Labelled photos from "color_detector", an image-classification folder in paanajot/goldbox. The possible labels are: green, green inputs, purple, purple inputs, red, red inputs.

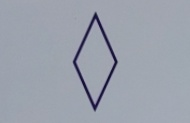
Label: purple

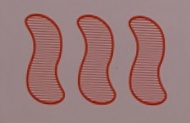
Label: red

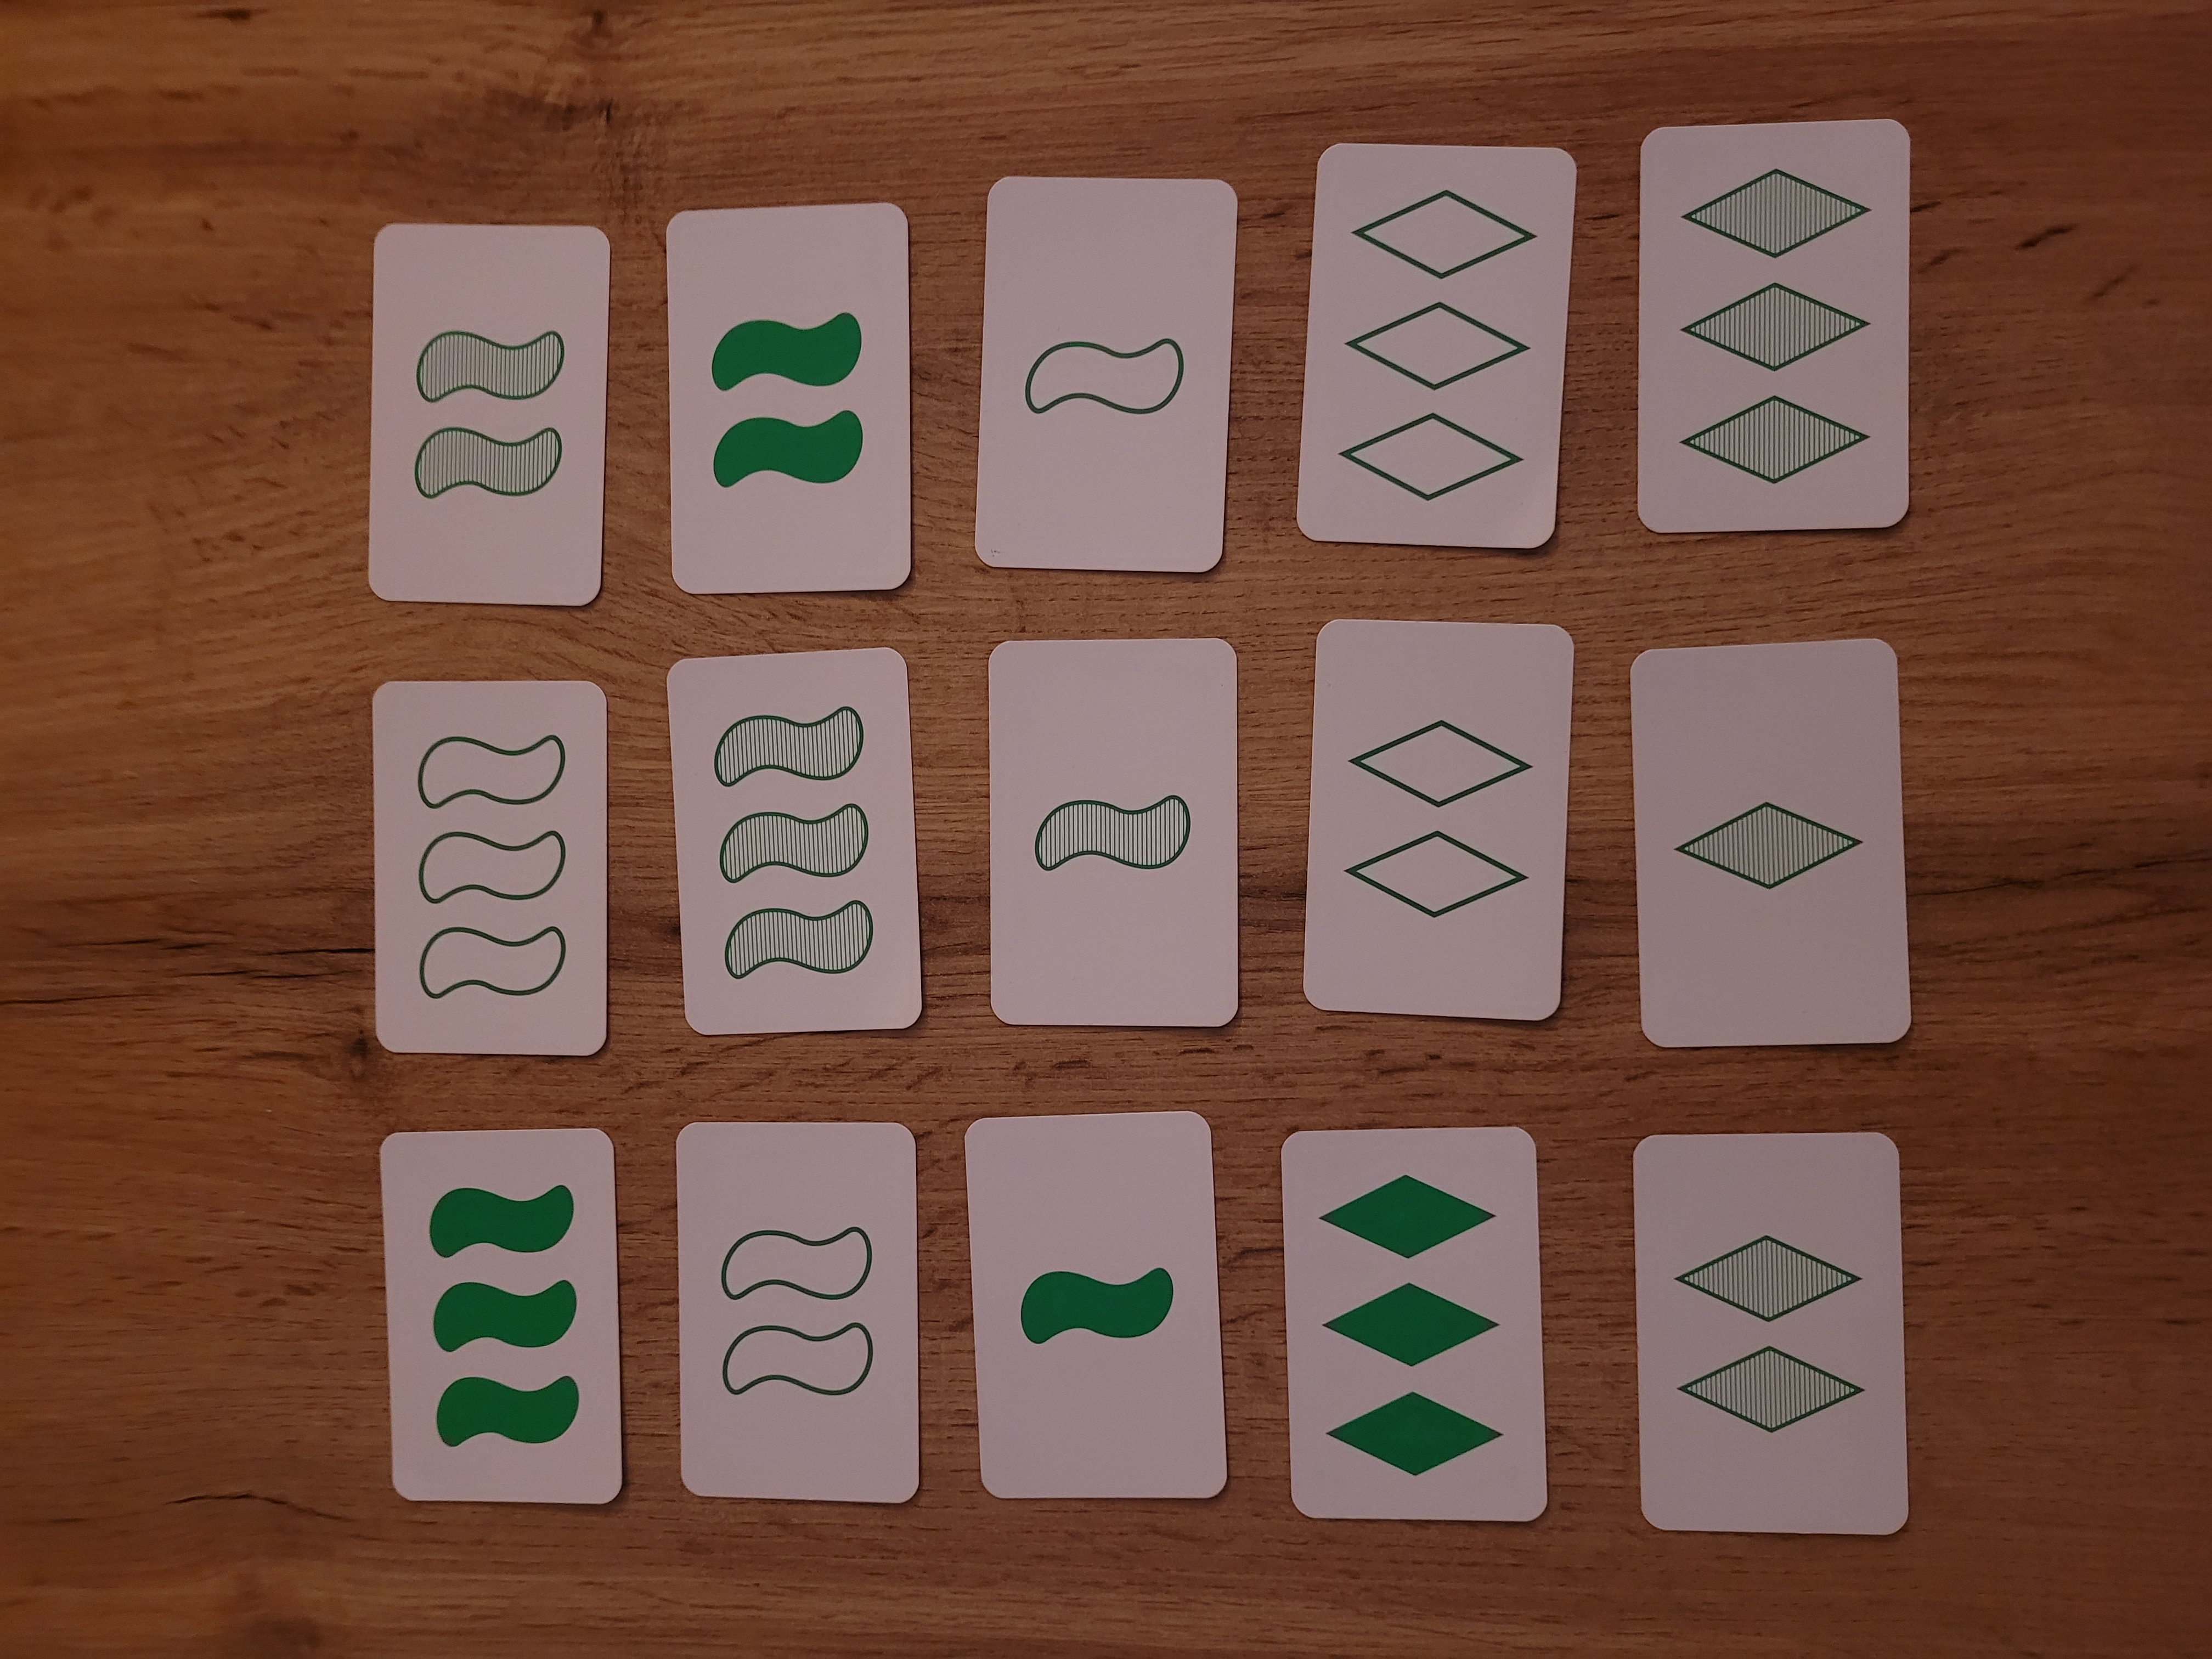
Label: green inputs

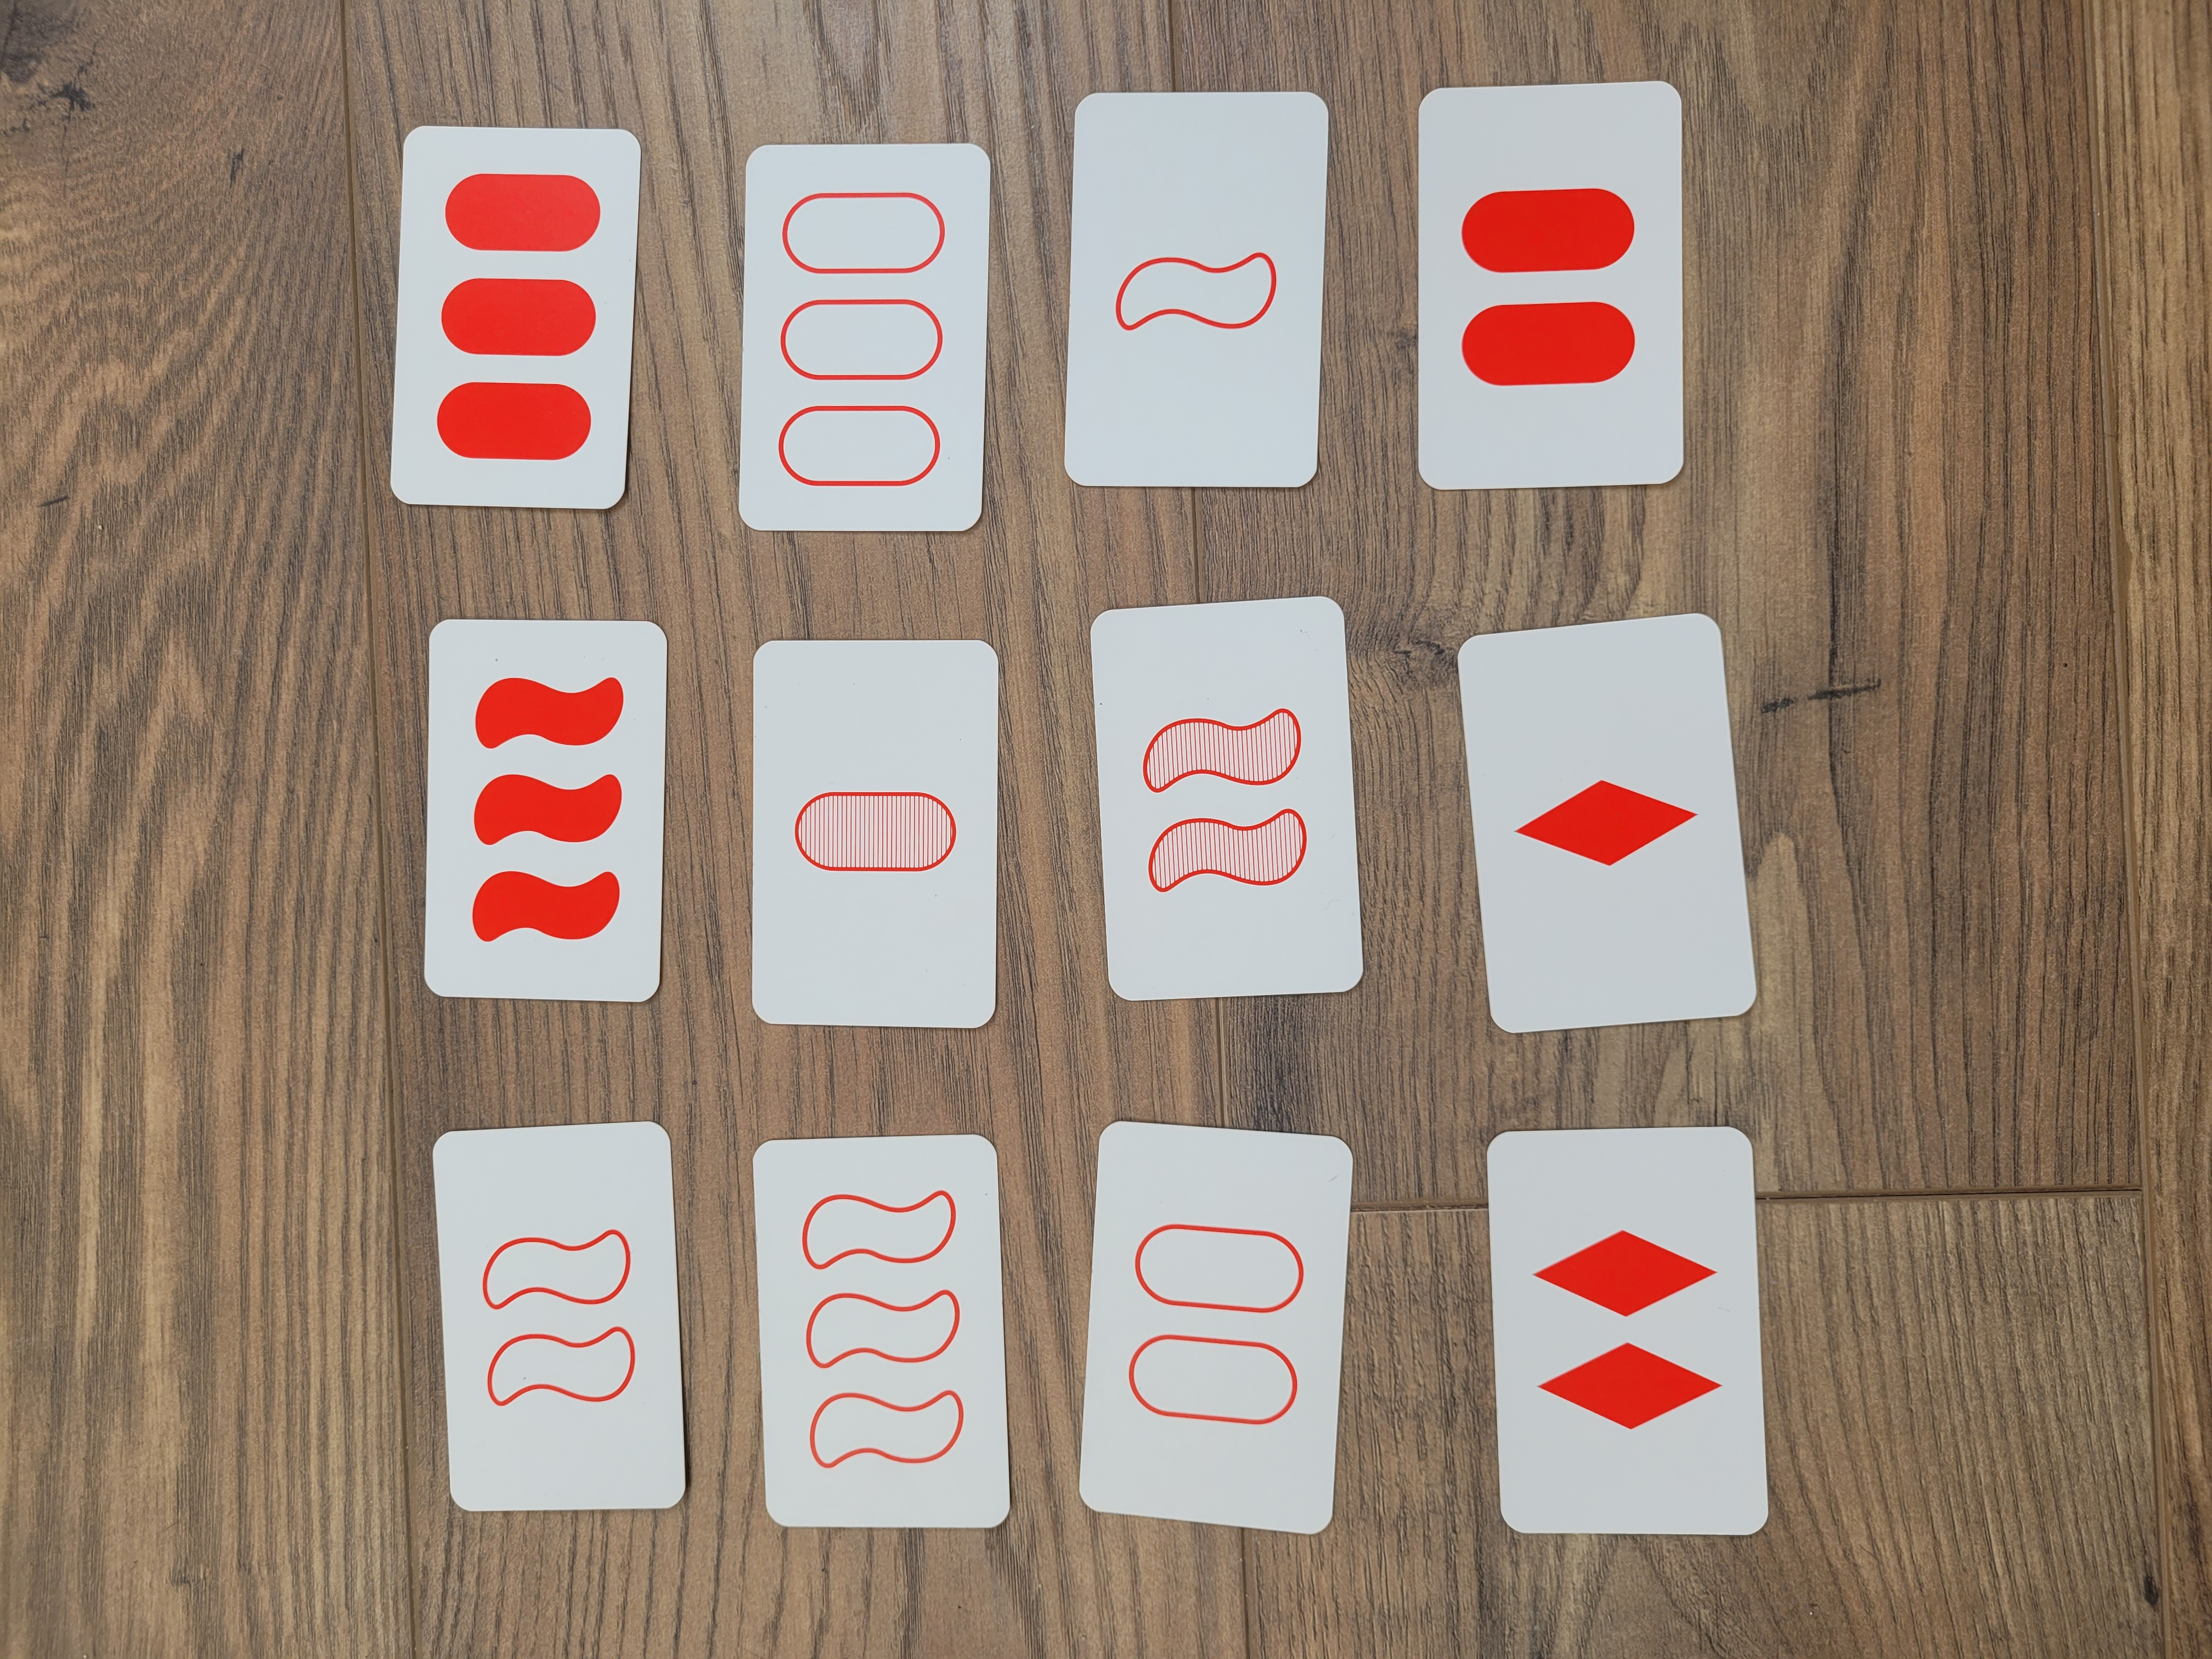
Label: red inputs

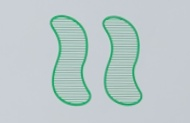
Label: green

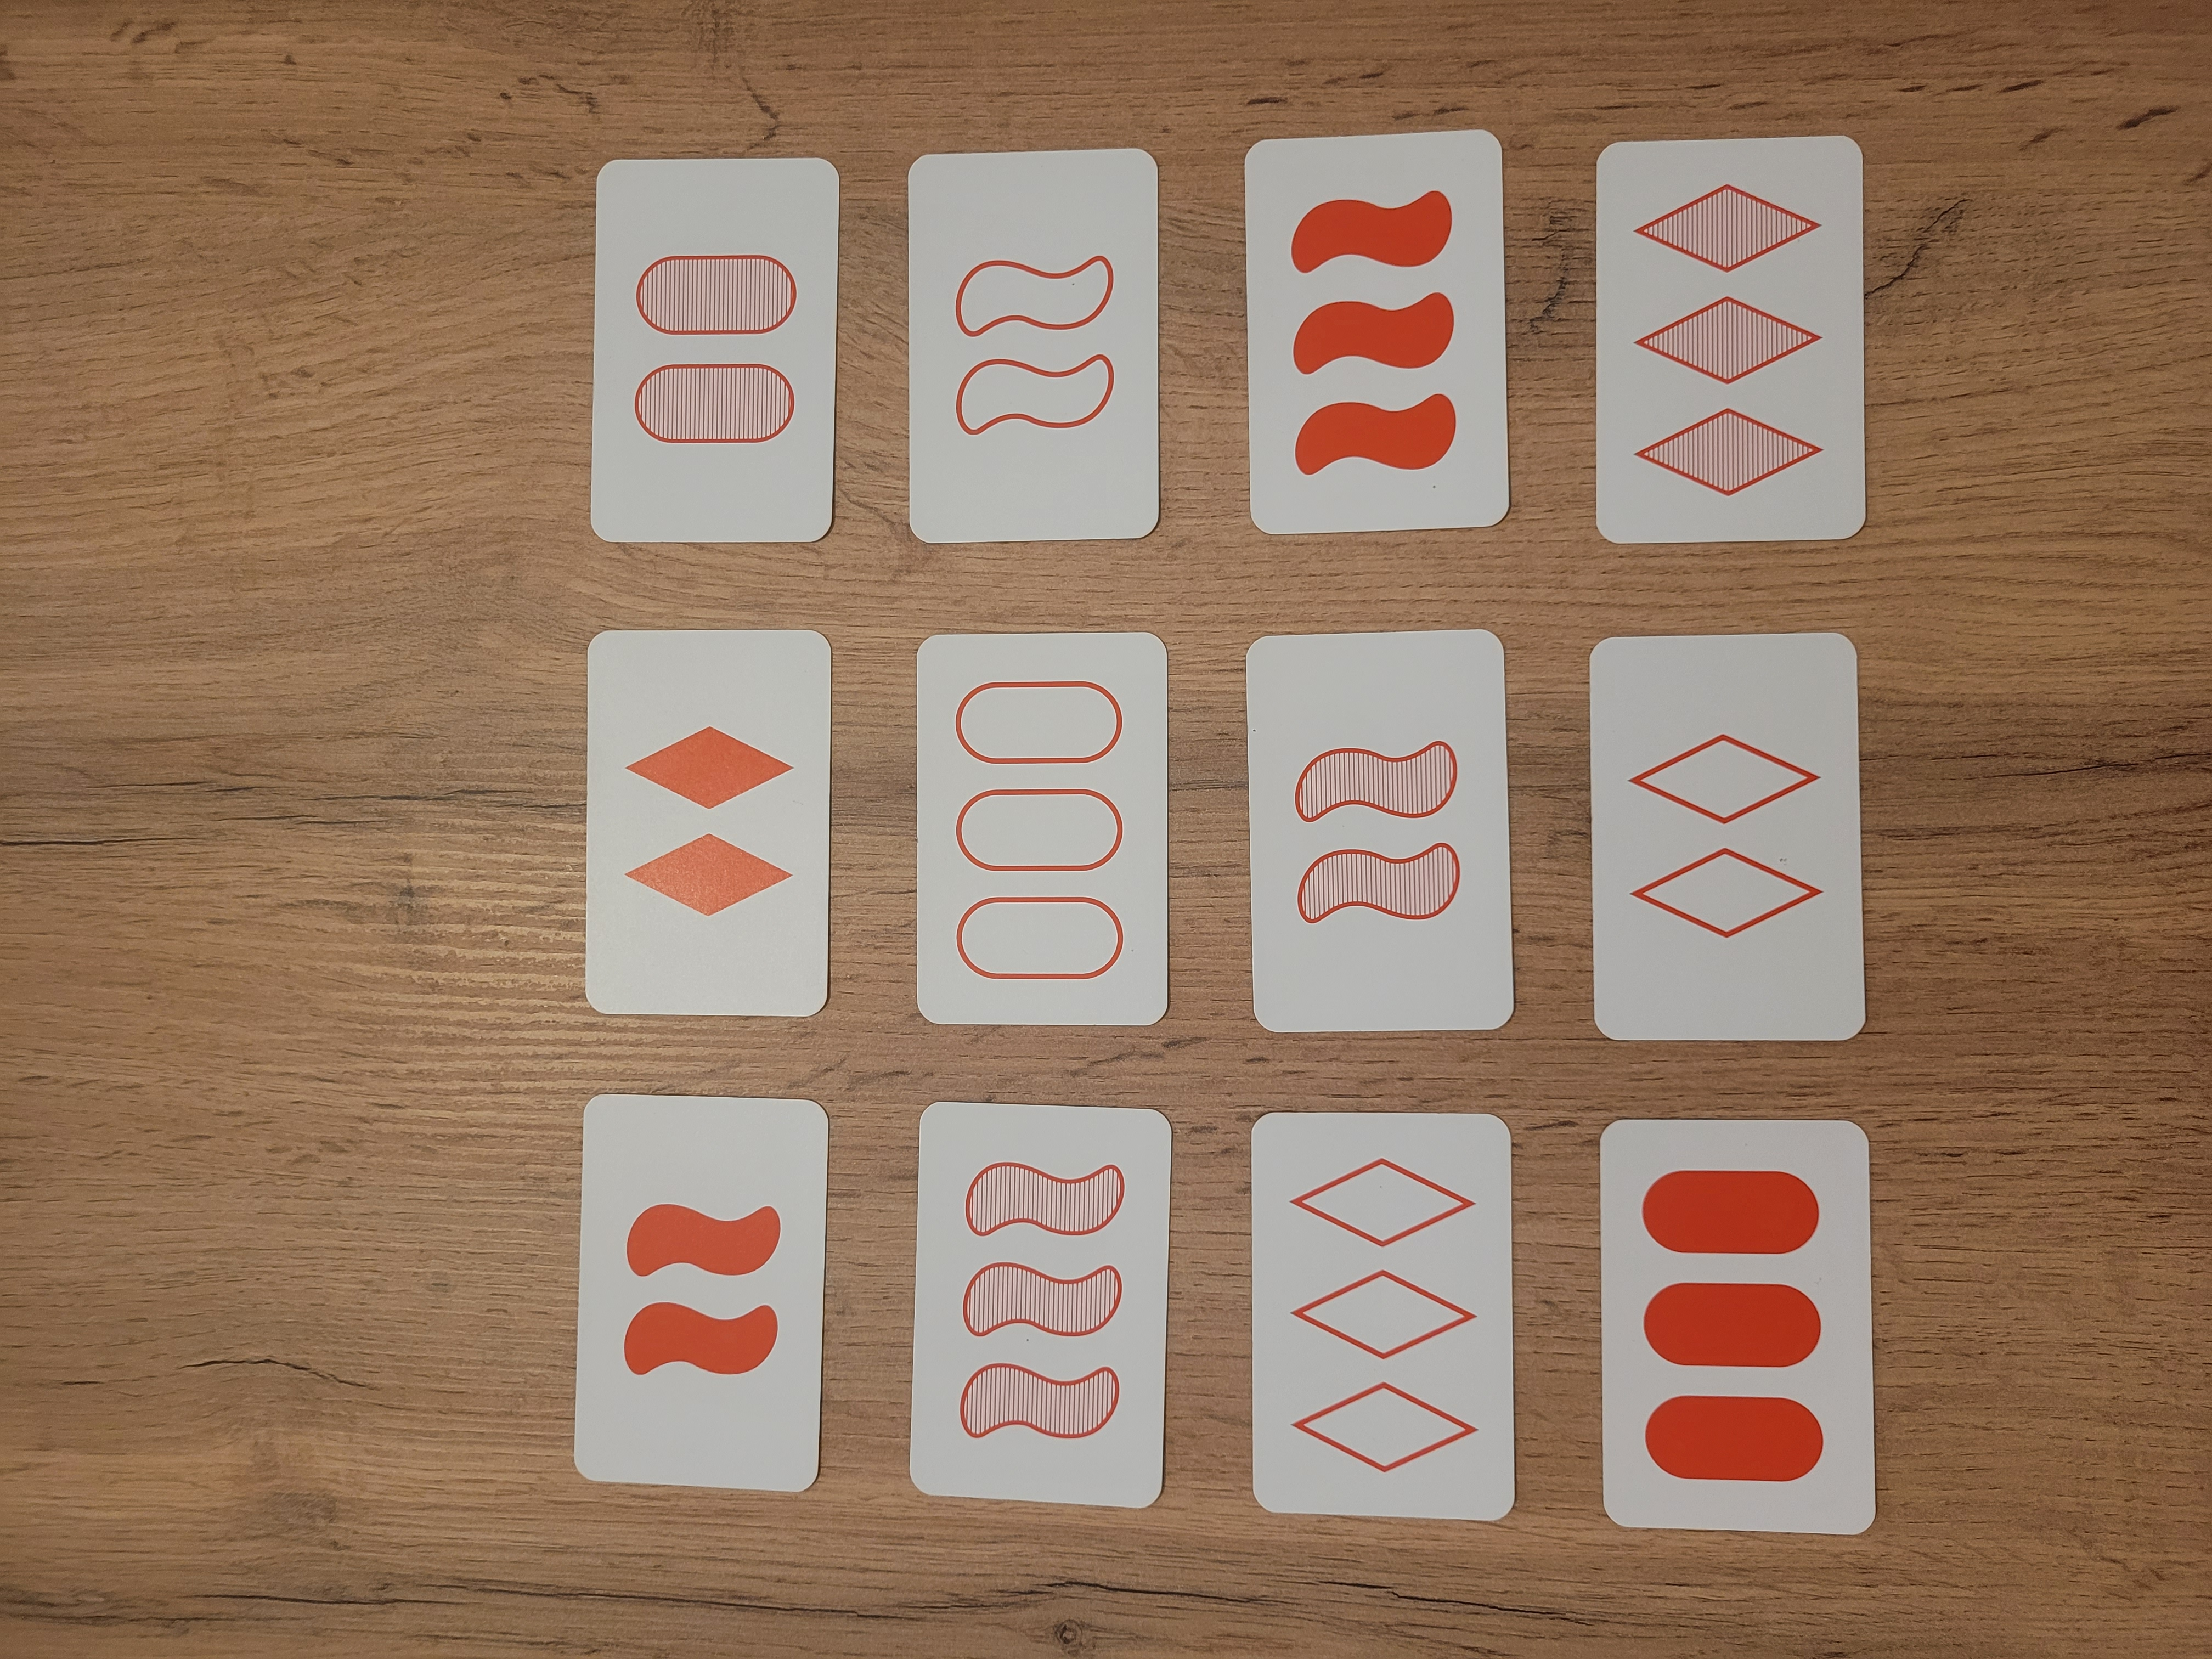
Label: red inputs
